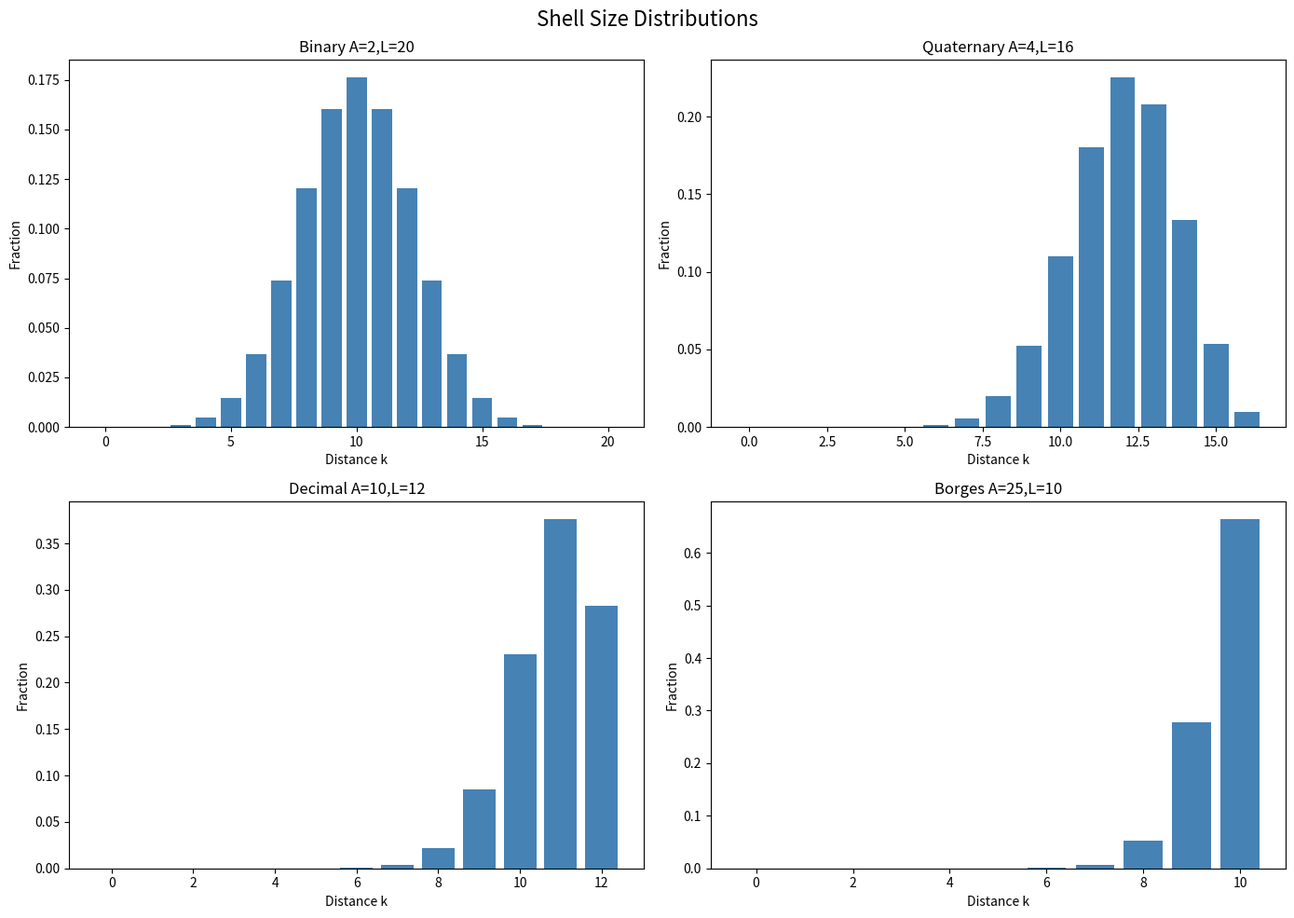

Python code for this plot:
import matplotlib.pyplot as plt
from math import comb

def shell_size(A, L, k):
    return comb(L, k) * (A - 1) ** k

fig, axes = plt.subplots(2, 2, figsize=(14, 10))
fig.suptitle('Shell Size Distributions', fontsize=16)
for ax, (A, L, title) in zip(axes.flat, [(2,20,'Binary A=2,L=20'), (4,16,'Quaternary A=4,L=16'), (10,12,'Decimal A=10,L=12'), (25,10,'Borges A=25,L=10')]):
    ks = list(range(L+1))
    sizes = [shell_size(A,L,k) for k in ks]
    total = sum(sizes)
    ax.bar(ks, [s/total for s in sizes], color='steelblue')
    ax.set_title(title)
    ax.set_xlabel('Distance k')
    ax.set_ylabel('Fraction')
plt.tight_layout()
plt.savefig('shell_distributions.png', dpi=150)
print('Saved shell_distributions.png')
